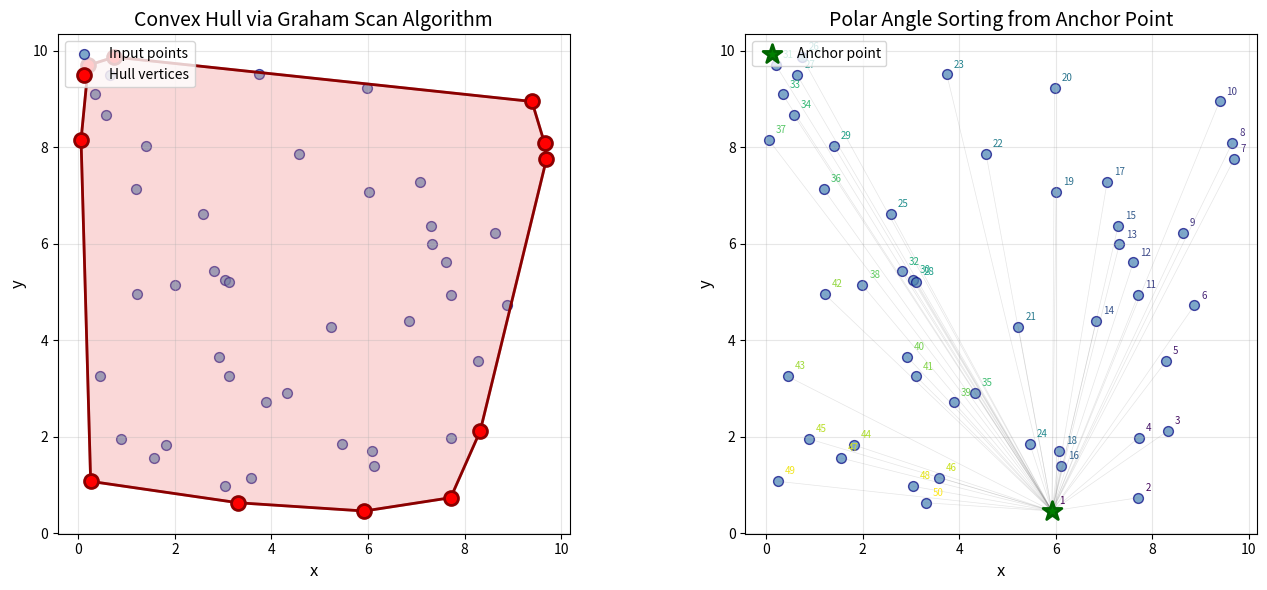

Write the Python code that produced this figure.
import numpy as np
import matplotlib.pyplot as plt
from matplotlib.patches import Polygon

# Set random seed for reproducibility
np.random.seed(42)

def cross_product(o, a, b):
    """
    Calculate the cross product of vectors OA and OB.
    
    Returns:
        Positive if counter-clockwise turn,
        Negative if clockwise turn,
        Zero if collinear.
    """
    return (a[0] - o[0]) * (b[1] - o[1]) - (a[1] - o[1]) * (b[0] - o[0])


def graham_scan(points):
    """
    Compute the convex hull using Graham Scan algorithm.
    
    Parameters:
        points: numpy array of shape (n, 2)
        
    Returns:
        List of points forming the convex hull in counter-clockwise order.
    """
    # Convert to list of tuples for easier manipulation
    points = [tuple(p) for p in points]
    n = len(points)
    
    if n < 3:
        return points
    
    # Step 1: Find the point with lowest y-coordinate (and lowest x if tied)
    anchor = min(points, key=lambda p: (p[1], p[0]))
    
    # Step 2: Sort points by polar angle with respect to anchor
    def polar_angle_key(p):
        if p == anchor:
            return (-float('inf'), 0)
        angle = np.arctan2(p[1] - anchor[1], p[0] - anchor[0])
        distance = (p[0] - anchor[0])**2 + (p[1] - anchor[1])**2
        return (angle, distance)
    
    sorted_points = sorted(points, key=polar_angle_key)
    
    # Step 3: Build convex hull using stack
    hull = []
    
    for p in sorted_points:
        # Remove points that make clockwise turn
        while len(hull) >= 2 and cross_product(hull[-2], hull[-1], p) <= 0:
            hull.pop()
        hull.append(p)
    
    return hull

# Generate random points
n_points = 50
points = np.random.rand(n_points, 2) * 10

# Compute convex hull
hull = graham_scan(points)
hull_array = np.array(hull)

print(f"Number of input points: {n_points}")
print(f"Number of hull vertices: {len(hull)}")
print(f"\nHull vertices (counter-clockwise order):")
for i, vertex in enumerate(hull):
    print(f"  {i+1}. ({vertex[0]:.3f}, {vertex[1]:.3f})")

# Create visualization
fig, axes = plt.subplots(1, 2, figsize=(14, 6))

# Plot 1: Input points and convex hull
ax1 = axes[0]
ax1.scatter(points[:, 0], points[:, 1], c='steelblue', s=50, alpha=0.7, 
            edgecolors='navy', linewidth=1, label='Input points')

# Draw convex hull polygon
hull_polygon = Polygon(hull_array, fill=True, facecolor='lightcoral', 
                       edgecolor='darkred', alpha=0.3, linewidth=2)
ax1.add_patch(hull_polygon)

# Highlight hull vertices
ax1.scatter(hull_array[:, 0], hull_array[:, 1], c='red', s=100, 
            marker='o', edgecolors='darkred', linewidth=2, 
            label='Hull vertices', zorder=5)

# Draw hull edges
for i in range(len(hull)):
    p1 = hull[i]
    p2 = hull[(i + 1) % len(hull)]
    ax1.plot([p1[0], p2[0]], [p1[1], p2[1]], 'darkred', linewidth=2)

ax1.set_xlabel('x', fontsize=12)
ax1.set_ylabel('y', fontsize=12)
ax1.set_title('Convex Hull via Graham Scan Algorithm', fontsize=14)
ax1.legend(loc='upper left')
ax1.grid(True, alpha=0.3)
ax1.set_aspect('equal')

# Plot 2: Algorithm visualization - polar angle sorting
ax2 = axes[1]

# Find anchor point
anchor = min([tuple(p) for p in points], key=lambda p: (p[1], p[0]))

# Plot all points
ax2.scatter(points[:, 0], points[:, 1], c='steelblue', s=50, alpha=0.7,
            edgecolors='navy', linewidth=1)

# Highlight anchor point
ax2.scatter([anchor[0]], [anchor[1]], c='green', s=200, marker='*',
            edgecolors='darkgreen', linewidth=2, label='Anchor point', zorder=5)

# Draw lines from anchor to each point to show polar angles
for p in points:
    ax2.plot([anchor[0], p[0]], [anchor[1], p[1]], 'gray', 
             alpha=0.2, linewidth=0.5)

# Show sorting order with color gradient
sorted_pts = sorted([tuple(p) for p in points], 
                   key=lambda p: np.arctan2(p[1] - anchor[1], p[0] - anchor[0]))
colors = plt.cm.viridis(np.linspace(0, 1, len(sorted_pts)))

for i, p in enumerate(sorted_pts):
    ax2.annotate(str(i+1), (p[0], p[1]), xytext=(5, 5), 
                textcoords='offset points', fontsize=7, color=colors[i])

ax2.set_xlabel('x', fontsize=12)
ax2.set_ylabel('y', fontsize=12)
ax2.set_title('Polar Angle Sorting from Anchor Point', fontsize=14)
ax2.legend(loc='upper left')
ax2.grid(True, alpha=0.3)
ax2.set_aspect('equal')

plt.tight_layout()
plt.savefig('plot.png', dpi=150, bbox_inches='tight')
plt.show()

print("\nPlot saved to 'plot.png'")

from scipy.spatial import ConvexHull

# Compute convex hull using SciPy
scipy_hull = ConvexHull(points)
scipy_vertices = points[scipy_hull.vertices]

# Compare results
print("Verification against SciPy's ConvexHull:")
print(f"Our implementation: {len(hull)} vertices")
print(f"SciPy implementation: {len(scipy_hull.vertices)} vertices")

# Check if same vertices (order may differ)
our_set = set(hull)
scipy_set = set(tuple(p) for p in scipy_vertices)

if our_set == scipy_set:
    print("\n✓ Both implementations produce the same convex hull vertices!")
else:
    print("\n✗ Results differ - checking for numerical precision issues...")
    # May differ due to floating point precision

def compute_hull_area(hull_vertices):
    """
    Compute area using the Shoelace formula:
    A = 1/2 |sum_{i=0}^{n-1} (x_i * y_{i+1} - x_{i+1} * y_i)|
    """
    n = len(hull_vertices)
    area = 0
    for i in range(n):
        j = (i + 1) % n
        area += hull_vertices[i][0] * hull_vertices[j][1]
        area -= hull_vertices[j][0] * hull_vertices[i][1]
    return abs(area) / 2


def compute_hull_perimeter(hull_vertices):
    """Compute the perimeter of the convex hull."""
    n = len(hull_vertices)
    perimeter = 0
    for i in range(n):
        j = (i + 1) % n
        dx = hull_vertices[j][0] - hull_vertices[i][0]
        dy = hull_vertices[j][1] - hull_vertices[i][1]
        perimeter += np.sqrt(dx**2 + dy**2)
    return perimeter


# Calculate properties
area = compute_hull_area(hull)
perimeter = compute_hull_perimeter(hull)

print("Convex Hull Properties:")
print(f"  Area: {area:.4f} square units")
print(f"  Perimeter: {perimeter:.4f} units")
print(f"  Number of vertices: {len(hull)}")
print(f"  Compactness ratio (4πA/P²): {4 * np.pi * area / perimeter**2:.4f}")
print(f"  (Perfect circle = 1.0)")